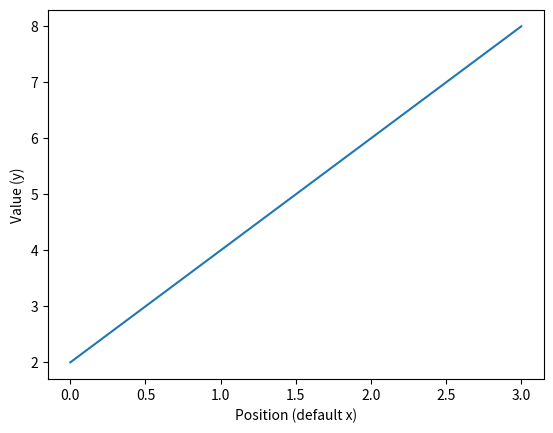
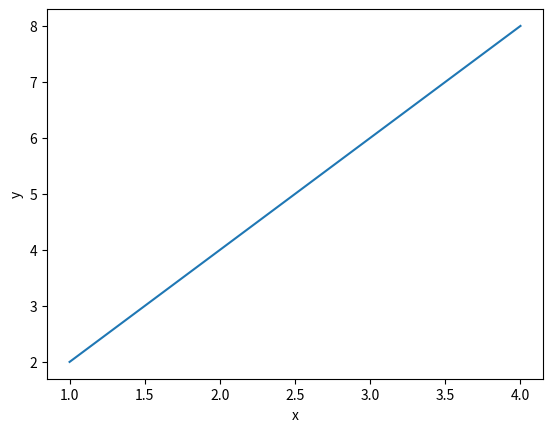
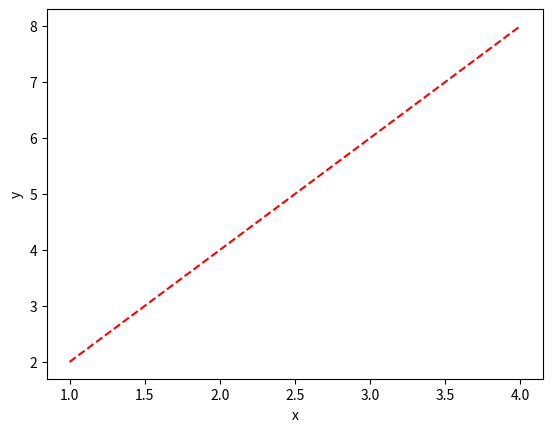
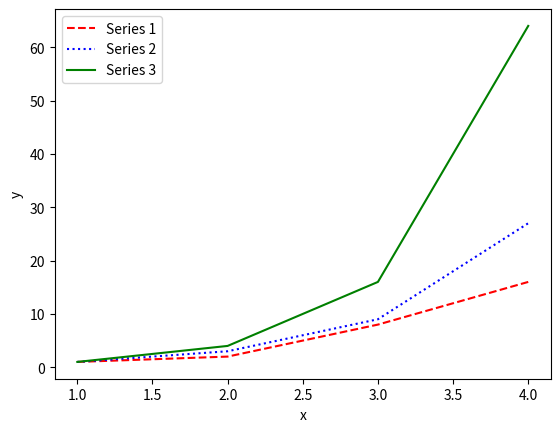
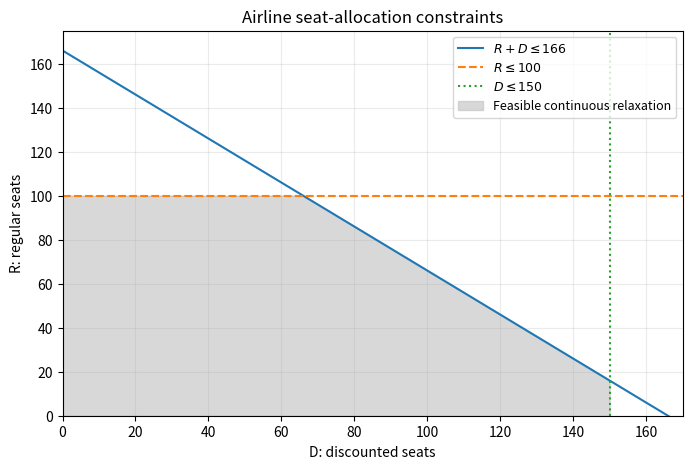

The script that saved these images, in order: (Note: this script raises an exception after producing the figures.)
def Pythagorean(a, b):
    c = sqrt(a**2 + b**2)
    return c

try:
    print(Pythagorean(3, 4))
except NameError as error:
    print(f'Expected NameError before importing sqrt: {error}')


import math

def Pythagorean(a, b):
    c = math.sqrt(a**2 + b**2)
    return c

print(Pythagorean(3, 4))
assert math.isclose(Pythagorean(3, 4), 5.0)


import importlib.util
import subprocess
import sys

missing = [name for name in ('numpy', 'pandas', 'matplotlib')
           if importlib.util.find_spec(name) is None]
if missing:
    subprocess.check_call([sys.executable, '-m', 'pip', 'install', '-q', *missing])
else:
    print('NumPy, pandas and Matplotlib are already installed.')


import numpy as np
import pandas as pd

# Import an individual object. A fixed seed makes this example reproducible.
from numpy.random import default_rng
rng = default_rng(2026)
x = rng.random(5)
print(x)


# Example of an ndarray
a = np.arange(15)
print(a)

# We can reshape this ndarray to a 3*5 ndarray
a = a.reshape(3,5)
print(a)

# It is possible to find the size and shape of the ndarray
print(a.shape)
print(a.size)

assert a.shape == (3, 5)
assert a.size == 15
assert a[2, 4] == 14
print('Array shape, size and indexing checks passed.')


s = pd.Series(rng.standard_normal(3), index=['a', 'b', 'c'])
print(s)


# It is also possible to create series from a dictionary. Recall the dictionary from last week:
# Index is not passed, so the index will be ordered by dict's order
my_dict = {'name' : 'John', 'state':'Florida', 'age':26}
pd.Series(my_dict)

# By passing the index, the order is changed
# The NaN (not a number) value means the data is missing
pd.Series(my_dict, index=["name","age","state","country"])

# Create a nested dict and make it into a DataFrame
my_dict = {
          "one": pd.Series(["John", "26", "Florida"], index = ["name", "age", "state"]),
          "two": pd.Series(["Chris", "31", "Texas", "USA"], index = ["name", "age", "state", "country"])
}

df = pd.DataFrame(my_dict)
df

# Pass index and columns to convert the part of the dictionary which you like to a DataFrame
df = pd.DataFrame(my_dict, index=["name", "age", "country"], columns = ["one","two","three"])
df

# Select a specific column of the DataFrame
print(df["one"])

# Select a specific row of the DataFrame
print(df.loc["age"])

# Find the content of a specific cell
print(df.loc["name", "three"])

# Fill a specific cell with new content (the cell doesn't have to exist already)
df.loc["age", "three"] = 25
df.loc["name", "four"] = "Leo"

df

assert df.loc['age', 'three'] == df.iloc[1, 2] == 25
assert pd.isna(df.loc['name', 'three'])

reordered = df.iloc[::-1]
assert reordered.loc['age', 'three'] == 25
print('Original first row label:', df.index[0])
print('Reordered first row label:', reordered.index[0])
print('Label-based lookup still identifies the same age.')


# Your turn: select one labelled entry and the same entry by position.
# Reorder columns; find the new position of that same labelled entry.
# Explain why a position from the old table need not identify the same data.


%%time
# A deliberately bounded computation for demonstrating cell timing.
x = 1
for i in range(5000):
    x = x * i + 1


# Display Matplotlib figures inside this notebook.
%matplotlib inline


import matplotlib.pyplot as plt
plt.figure()
plt.plot([2, 4, 6, 8])
plt.xlabel('Position (default x)')
plt.ylabel('Value (y)')
plt.show()


plt.figure()
plt.plot([1, 2, 3, 4], [2, 4, 6, 8])
plt.xlabel('x')
plt.ylabel('y')
plt.show()


plt.figure()
plt.plot([1, 2, 3, 4], [2, 4, 6, 8], 'r--')
plt.xlabel('x')
plt.ylabel('y')
plt.show()


x1 = [1, 2, 3, 4]
y1 = [1, 2, 8, 16]
y2 = [1, 3, 9, 27]
y3 = [1, 4, 16, 64]

plt.figure()
plt.plot(x1, y1, 'r--', label='Series 1')
plt.plot(x1, y2, 'b:', label='Series 2')
plt.plot(x1, y3, 'g-', label='Series 3')
plt.xlabel('x')
plt.ylabel('y')
plt.legend()
plt.show()


# Horizontal axis: D (discounted seats). Vertical axis: R (regular seats).
D_axis = np.linspace(0, 170, 341)
D_feasible = np.linspace(0, 150, 301)
R_upper = np.minimum(100, 166 - D_feasible)

fig, ax = plt.subplots(figsize=(8, 5))
ax.plot(D_axis, 166 - D_axis, label=r'$R + D \leq 166$')
ax.axhline(100, color='tab:orange', linestyle='--', label=r'$R \leq 100$')
ax.axvline(150, color='tab:green', linestyle=':', label=r'$D \leq 150$')
ax.fill_between(D_feasible, 0, R_upper, color='0.75', alpha=0.6,
                label='Feasible continuous relaxation')
ax.set(xlabel='D: discounted seats', ylabel='R: regular seats',
       xlim=(0, 170), ylim=(0, 175), title='Airline seat-allocation constraints')
ax.grid(alpha=0.25)
ax.legend(loc='upper right', fontsize=9)
plt.show()

# Check the plotted upper boundary against the model, not just its appearance.
assert np.all(D_feasible <= 150)
assert np.all((R_upper >= 0) & (R_upper <= 100))
assert np.all(D_feasible + R_upper <= 166 + 1e-9)
assert np.isclose(R_upper[0], 100)
assert np.isclose(R_upper[-1], 16)


import importlib.util
import subprocess
import sys

missing = [name for name in ('pyomo', 'highspy')
           if importlib.util.find_spec(name) is None]
if missing:
    subprocess.check_call([sys.executable, '-m', 'pip', 'install', '-q', *missing])
else:
    print('Pyomo and HiGHS are already installed.')


import pyomo.environ as pyo

solver = pyo.SolverFactory('appsi_highs')
if not solver.available(exception_flag=False):
    raise RuntimeError('HiGHS is unavailable. Check the pyomo/highspy installation above.')
print('HiGHS is available.')


def OptimizationModel(price_R, price_D, max_seats, max_R, max_D, solver=None):
    # Seat capacities must be non-negative whole numbers in this example.
    bounds = (max_seats, max_R, max_D)
    if any(bound < 0 or int(bound) != bound for bound in bounds):
        raise ValueError('Seat capacities must be non-negative integers.')

    if solver is None:
        solver = pyo.SolverFactory('appsi_highs')
    if not solver.available(exception_flag=False):
        raise RuntimeError('The requested solver is unavailable.')

    model = pyo.ConcreteModel()
    # x[1] = R, regular seats; x[2] = D, discounted seats.
    model.x = pyo.Var([1, 2], domain=pyo.NonNegativeIntegers)
    model.OBJ = pyo.Objective(
        expr=price_R * model.x[1] + price_D * model.x[2], sense=pyo.maximize)
    model.Constraint1 = pyo.Constraint(expr=model.x[1] + model.x[2] <= max_seats)
    model.Constraint2 = pyo.Constraint(expr=model.x[1] <= max_R)
    model.Constraint3 = pyo.Constraint(expr=model.x[2] <= max_D)

    result = solver.solve(model, load_solutions=False)
    if not pyo.check_optimal_termination(result):
        raise RuntimeError(f'No verified optimum: {result.solver.termination_condition}')
    model.solutions.load_from(result)

    revenue = pyo.value(model.OBJ)
    regular = pyo.value(model.x[1])
    discount = pyo.value(model.x[2])
    tolerance = 1e-6
    assert -tolerance <= regular <= max_R + tolerance
    assert -tolerance <= discount <= max_D + tolerance
    assert regular + discount <= max_seats + tolerance
    assert abs(regular - round(regular)) <= tolerance
    assert abs(discount - round(discount)) <= tolerance
    assert math.isclose(revenue, price_R * regular + price_D * discount,
                        rel_tol=1e-9, abs_tol=tolerance)
    return revenue, regular, discount


revenue, R, D = OptimizationModel(617, 238, 166, 100, 150, solver=solver)
print(f'The optimal allocation has {R:.0f} regular seats and {D:.0f} discounted seats.')
print(f'Revenue: {revenue:,.0f} currency units.')


feasible_allocations = [
    (617 * regular + 238 * discount, regular, discount)
    for regular in range(101)
    for discount in range(151)
    if regular + discount <= 166
]
best_by_enumeration = max(feasible_allocations)
assert math.isclose(revenue, best_by_enumeration[0], rel_tol=1e-9)
assert (round(R), round(D)) == best_by_enumeration[1:]
print('The solver result agrees with complete enumeration of feasible integer decisions.')


# Your turn: make a new call to OptimizationModel with one changed input.
# Write your prediction first, then check feasibility and interpret the result.
